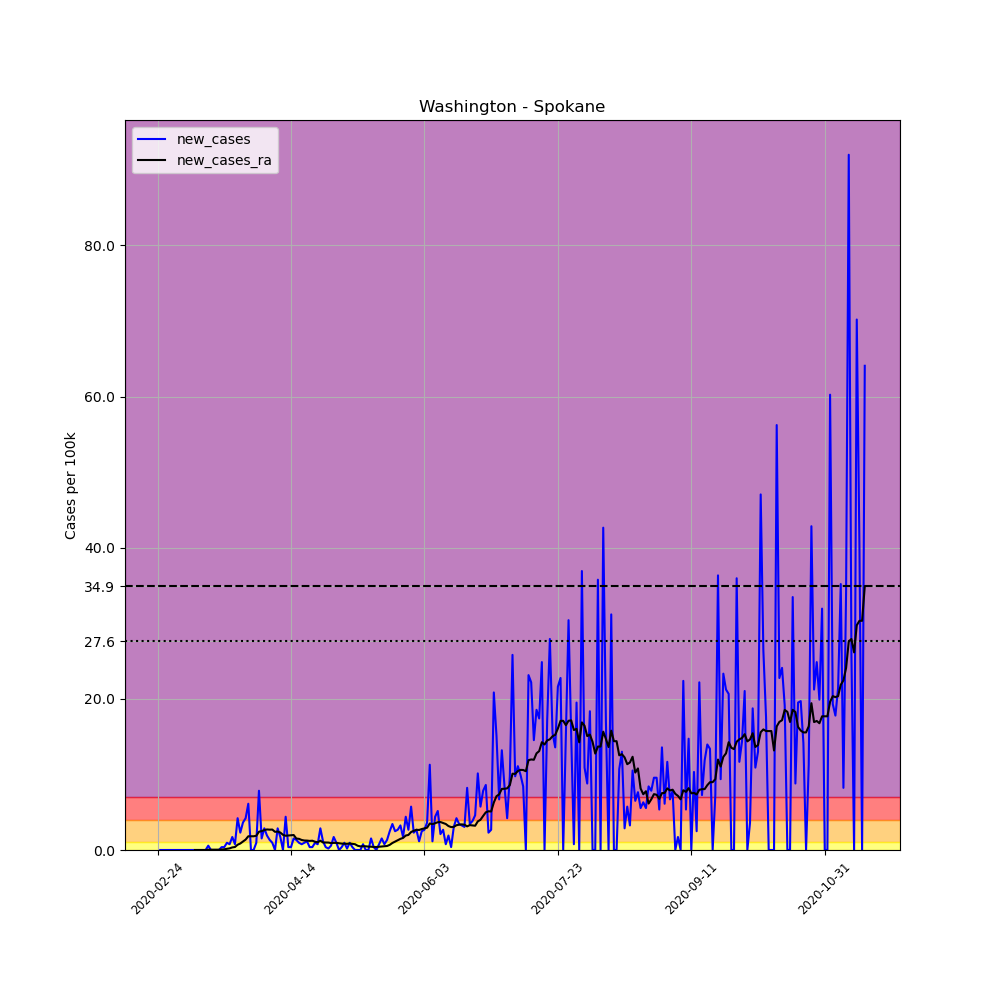

The data file committed next to this chart (first rows):
, date, county, state, fips, cases, deaths, COUNTY, STNAME, CTYNAME, POPESTIMATE2019, per_100k, new_cases, new_cases_ra
4271, 2020-02-24, Spokane, Washington, 53063, 4, 0, 63, Washington, Spokane, 522798, 0.7651, , 
4272, 2020-02-25, Spokane, Washington, 53063, 4, 0, 63, Washington, Spokane, 522798, 0.7651, 0.0, 
4273, 2020-02-26, Spokane, Washington, 53063, 4, 0, 63, Washington, Spokane, 522798, 0.7651, 0.0, 
4274, 2020-02-27, Spokane, Washington, 53063, 4, 0, 63, Washington, Spokane, 522798, 0.7651, 0.0, 
4275, 2020-02-28, Spokane, Washington, 53063, 4, 0, 63, Washington, Spokane, 522798, 0.7651, 0.0, 
4276, 2020-02-29, Spokane, Washington, 53063, 4, 0, 63, Washington, Spokane, 522798, 0.7651, 0.0, 
4277, 2020-03-01, Spokane, Washington, 53063, 4, 0, 63, Washington, Spokane, 522798, 0.7651, 0.0, 
4278, 2020-03-02, Spokane, Washington, 53063, 4, 0, 63, Washington, Spokane, 522798, 0.7651, 0.0, 
4279, 2020-03-03, Spokane, Washington, 53063, 4, 0, 63, Washington, Spokane, 522798, 0.7651, 0.0, 
4280, 2020-03-04, Spokane, Washington, 53063, 4, 0, 63, Washington, Spokane, 522798, 0.7651, 0.0, 
4281, 2020-03-05, Spokane, Washington, 53063, 4, 0, 63, Washington, Spokane, 522798, 0.7651, 0.0, 
4282, 2020-03-06, Spokane, Washington, 53063, 4, 0, 63, Washington, Spokane, 522798, 0.7651, 0.0, 
4283, 2020-03-07, Spokane, Washington, 53063, 4, 0, 63, Washington, Spokane, 522798, 0.7651, 0.0, 
4284, 2020-03-08, Spokane, Washington, 53063, 4, 0, 63, Washington, Spokane, 522798, 0.7651, 0.0, 
4285, 2020-03-09, Spokane, Washington, 53063, 4, 0, 63, Washington, Spokane, 522798, 0.7651, 0.0, 0.0
4286, 2020-03-10, Spokane, Washington, 53063, 4, 0, 63, Washington, Spokane, 522798, 0.7651, 0.0, 0.0
4287, 2020-03-11, Spokane, Washington, 53063, 4, 0, 63, Washington, Spokane, 522798, 0.7651, 0.0, 0.0
4288, 2020-03-12, Spokane, Washington, 53063, 4, 0, 63, Washington, Spokane, 522798, 0.7651, 0.0, 0.0
4289, 2020-03-13, Spokane, Washington, 53063, 4, 0, 63, Washington, Spokane, 522798, 0.7651, 0.0, 0.0
4290, 2020-03-14, Spokane, Washington, 53063, 7, 0, 63, Washington, Spokane, 522798, 1.339, 0.5738, 0.04099
4291, 2020-03-15, Spokane, Washington, 53063, 7, 0, 63, Washington, Spokane, 522798, 1.339, 0.0, 0.04099
4292, 2020-03-16, Spokane, Washington, 53063, 7, 0, 63, Washington, Spokane, 522798, 1.339, 0.0, 0.04099
4293, 2020-03-17, Spokane, Washington, 53063, 7, 0, 63, Washington, Spokane, 522798, 1.339, 0.0, 0.04099
4294, 2020-03-18, Spokane, Washington, 53063, 7, 0, 63, Washington, Spokane, 522798, 1.339, 0.0, 0.04099
4295, 2020-03-19, Spokane, Washington, 53063, 9, 0, 63, Washington, Spokane, 522798, 1.722, 0.3826, 0.06831
4296, 2020-03-20, Spokane, Washington, 53063, 11, 0, 63, Washington, Spokane, 522798, 2.104, 0.3826, 0.09564
4297, 2020-03-21, Spokane, Washington, 53063, 16, 0, 63, Washington, Spokane, 522798, 3.06, 0.9564, 0.164
4298, 2020-03-22, Spokane, Washington, 53063, 20, 0, 63, Washington, Spokane, 522798, 3.826, 0.7651, 0.2186
4299, 2020-03-23, Spokane, Washington, 53063, 29, 0, 63, Washington, Spokane, 522798, 5.547, 1.722, 0.3416
4300, 2020-03-24, Spokane, Washington, 53063, 33, 0, 63, Washington, Spokane, 522798, 6.312, 0.7651, 0.3962
4301, 2020-03-25, Spokane, Washington, 53063, 55, 0, 63, Washington, Spokane, 522798, 10.52, 4.208, 0.6968
4302, 2020-03-26, Spokane, Washington, 53063, 67, 0, 63, Washington, Spokane, 522798, 12.82, 2.295, 0.8608
4303, 2020-03-27, Spokane, Washington, 53063, 86, 1, 63, Washington, Spokane, 522798, 16.45, 3.634, 1.12
4304, 2020-03-28, Spokane, Washington, 53063, 108, 2, 63, Washington, Spokane, 522798, 20.66, 4.208, 1.38
4305, 2020-03-29, Spokane, Washington, 53063, 140, 4, 63, Washington, Spokane, 522798, 26.78, 6.121, 1.817
4306, 2020-03-30, Spokane, Washington, 53063, 140, 4, 63, Washington, Spokane, 522798, 26.78, 0.0, 1.817
4307, 2020-03-31, Spokane, Washington, 53063, 140, 4, 63, Washington, Spokane, 522798, 26.78, 0.0, 1.817
4308, 2020-04-01, Spokane, Washington, 53063, 145, 4, 63, Washington, Spokane, 522798, 27.74, 0.9564, 1.885
4309, 2020-04-02, Spokane, Washington, 53063, 186, 5, 63, Washington, Spokane, 522798, 35.58, 7.842, 2.418
4310, 2020-04-03, Spokane, Washington, 53063, 194, 7, 63, Washington, Spokane, 522798, 37.11, 1.53, 2.5
4311, 2020-04-04, Spokane, Washington, 53063, 209, 10, 63, Washington, Spokane, 522798, 39.98, 2.869, 2.637
4312, 2020-04-05, Spokane, Washington, 53063, 219, 11, 63, Washington, Spokane, 522798, 41.89, 1.913, 2.719
4313, 2020-04-06, Spokane, Washington, 53063, 226, 12, 63, Washington, Spokane, 522798, 43.23, 1.339, 2.692
4314, 2020-04-07, Spokane, Washington, 53063, 231, 13, 63, Washington, Spokane, 522798, 44.19, 0.9564, 2.705
4315, 2020-04-08, Spokane, Washington, 53063, 231, 13, 63, Washington, Spokane, 522798, 44.19, 0.0, 2.405
4316, 2020-04-09, Spokane, Washington, 53063, 246, 14, 63, Washington, Spokane, 522798, 47.05, 2.869, 2.446
4317, 2020-04-10, Spokane, Washington, 53063, 255, 14, 63, Washington, Spokane, 522798, 48.78, 1.722, 2.309
4318, 2020-04-11, Spokane, Washington, 53063, 255, 14, 63, Washington, Spokane, 522798, 48.78, 0.0, 2.008
4319, 2020-04-12, Spokane, Washington, 53063, 278, 14, 63, Washington, Spokane, 522798, 53.18, 4.399, 1.885
4320, 2020-04-13, Spokane, Washington, 53063, 280, 15, 63, Washington, Spokane, 522798, 53.56, 0.3826, 1.913
4321, 2020-04-14, Spokane, Washington, 53063, 282, 17, 63, Washington, Spokane, 522798, 53.94, 0.3826, 1.94
4322, 2020-04-15, Spokane, Washington, 53063, 290, 17, 63, Washington, Spokane, 522798, 55.47, 1.53, 1.981
4323, 2020-04-16, Spokane, Washington, 53063, 297, 17, 63, Washington, Spokane, 522798, 56.81, 1.339, 1.517
4324, 2020-04-17, Spokane, Washington, 53063, 302, 17, 63, Washington, Spokane, 522798, 57.77, 0.9564, 1.476
4325, 2020-04-18, Spokane, Washington, 53063, 306, 17, 63, Washington, Spokane, 522798, 58.53, 0.7651, 1.325
4326, 2020-04-19, Spokane, Washington, 53063, 311, 17, 63, Washington, Spokane, 522798, 59.49, 0.9564, 1.257
4327, 2020-04-20, Spokane, Washington, 53063, 317, 17, 63, Washington, Spokane, 522798, 60.64, 1.148, 1.243
4328, 2020-04-21, Spokane, Washington, 53063, 319, 19, 63, Washington, Spokane, 522798, 61.02, 0.3826, 1.202
4329, 2020-04-22, Spokane, Washington, 53063, 321, 19, 63, Washington, Spokane, 522798, 61.4, 0.3826, 1.23
4330, 2020-04-23, Spokane, Washington, 53063, 326, 19, 63, Washington, Spokane, 522798, 62.36, 0.9564, 1.093
... 206 more rows
